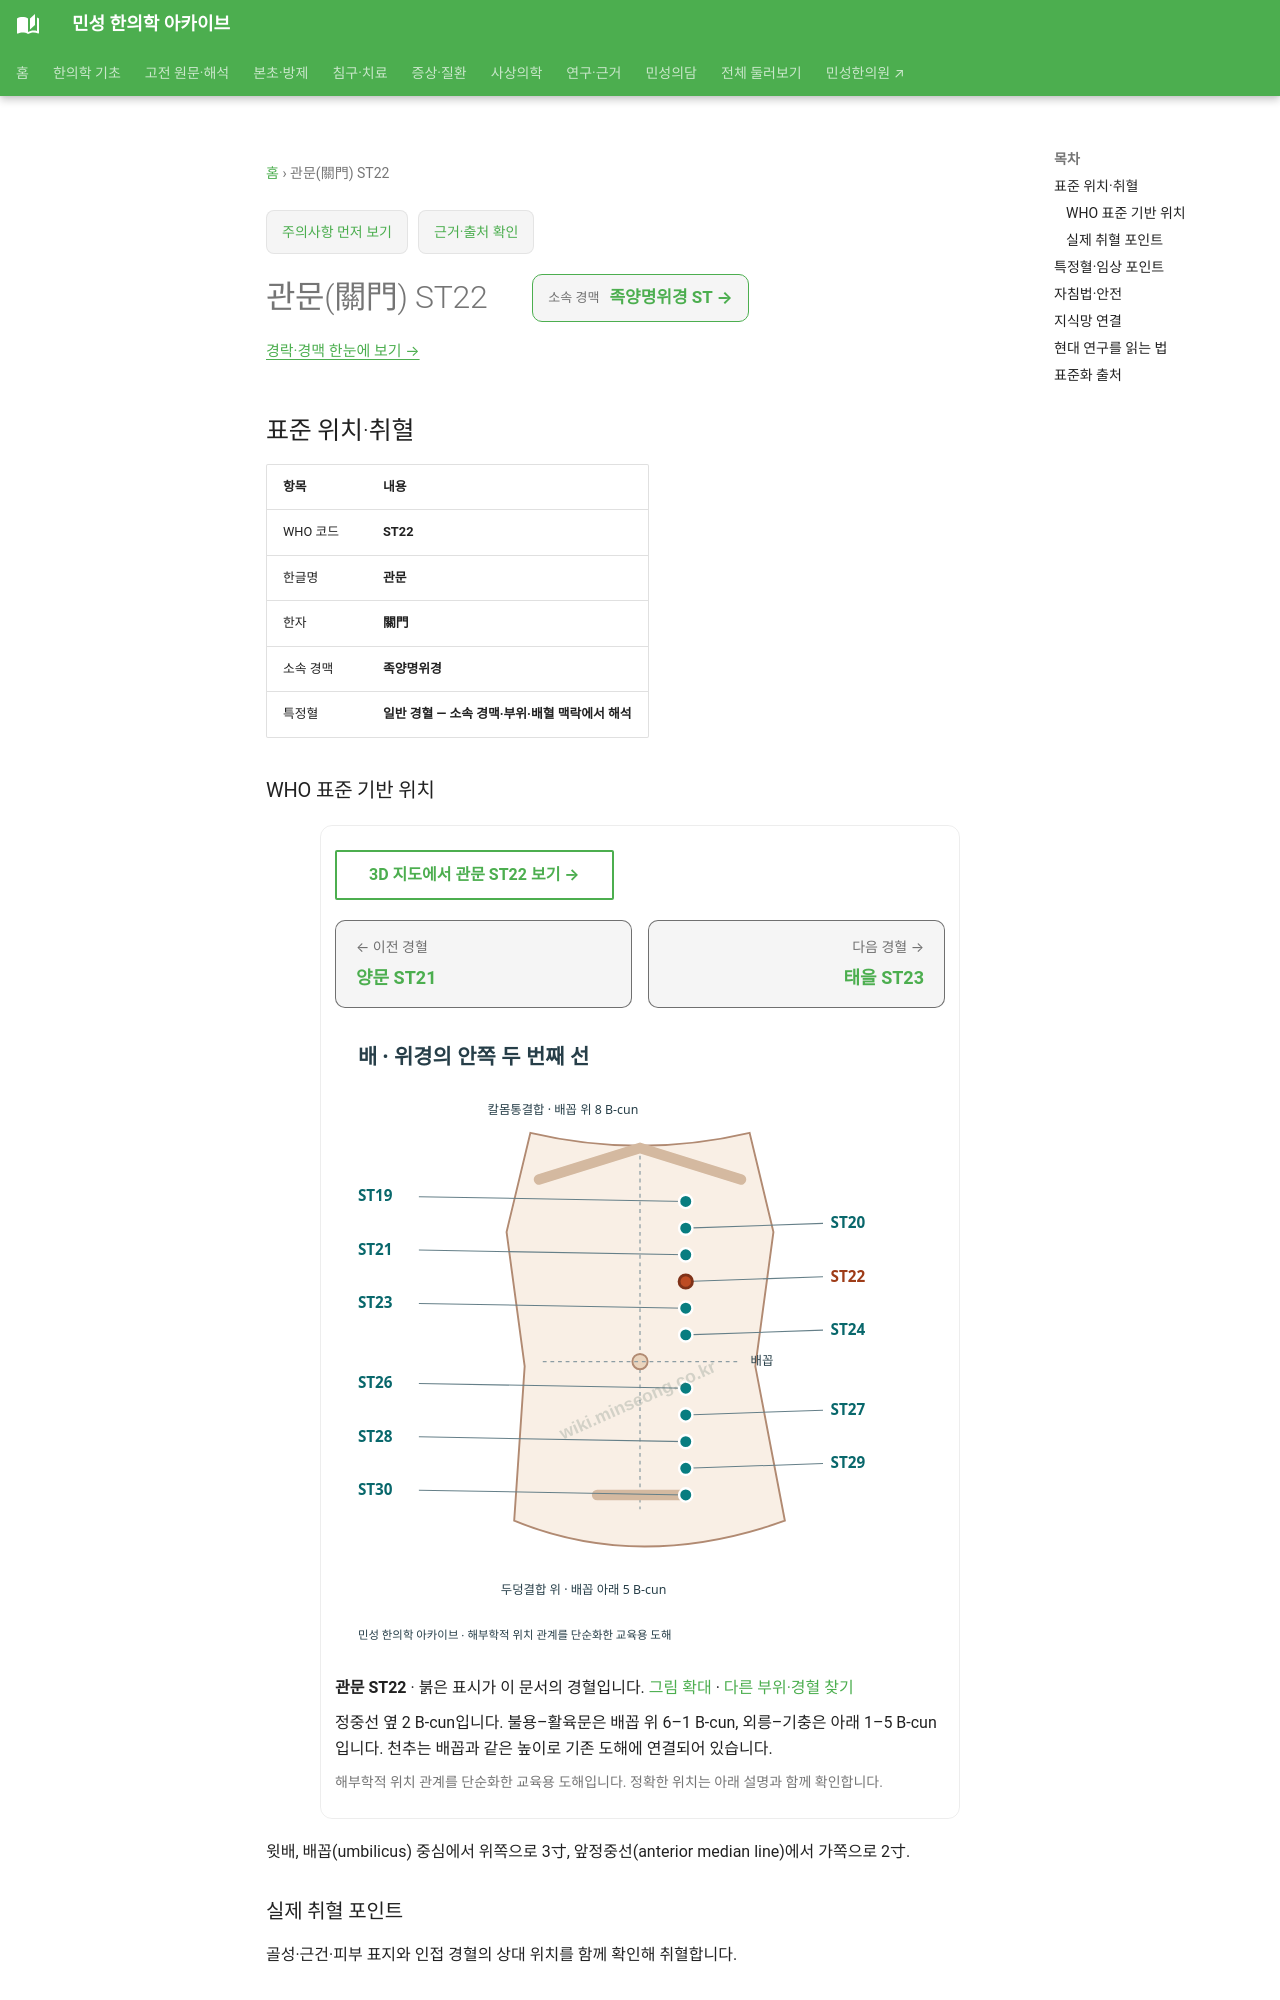

repository: joowon1111/minseong-korean-medicine-wiki · page: acupuncture/points/st22/index.html · generator: mkdocs

---
title: 관문(關門) ST22
description: 관문 ST22 표준 위치·취혈·임상 지식망
status: 검토완료
last_reviewed: 2026-08-22
---
# 관문(關門) ST22

<!-- MS_ACUPOINT_ATLAS_43_START -->
## 표준 위치·취혈

| 항목 | 내용 |
|---|---|
| WHO 코드 | **ST22** |
| 한글명 | **관문** |
| 한자 | **關門** |
| 소속 경맥 | **족양명위경** |
| 특정혈 | **일반 경혈 — 소속 경맥·부위·배혈 맥락에서 해석** |

### WHO 표준 기반 위치

윗배, 배꼽(umbilicus) 중심에서 위쪽으로 3寸, 앞정중선(anterior median line)에서 가쪽으로 2寸.

### 실제 취혈 포인트

골성·근건·피부 표지와 인접 경혈의 상대 위치를 함께 확인해 취혈합니다.
